Image classification data set "DATASETS_ORGANIZED" (louieesss/Capstone on GitHub). Class labels (3): not pollinated, pollinated, pollinating.

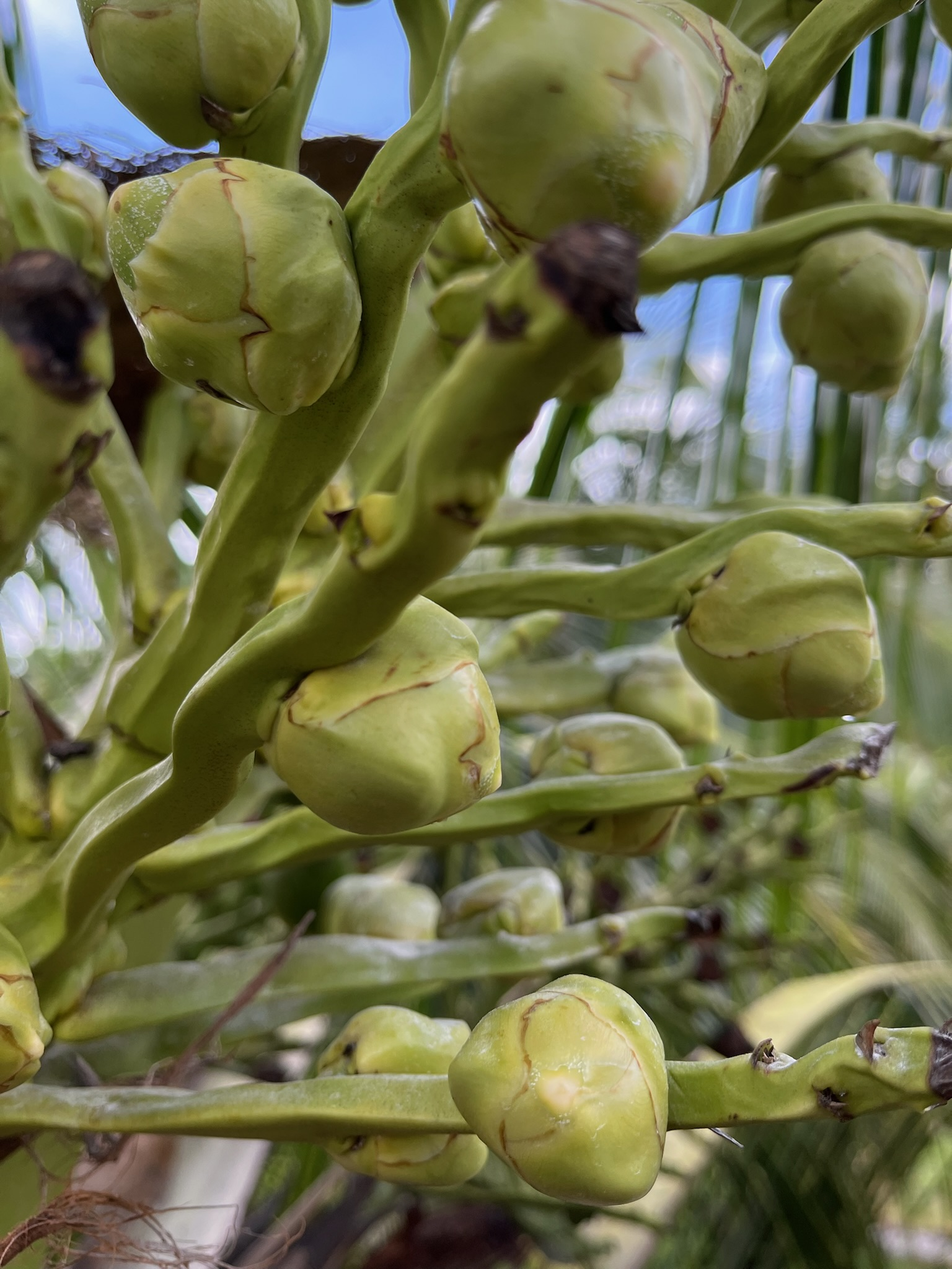
Label: pollinating

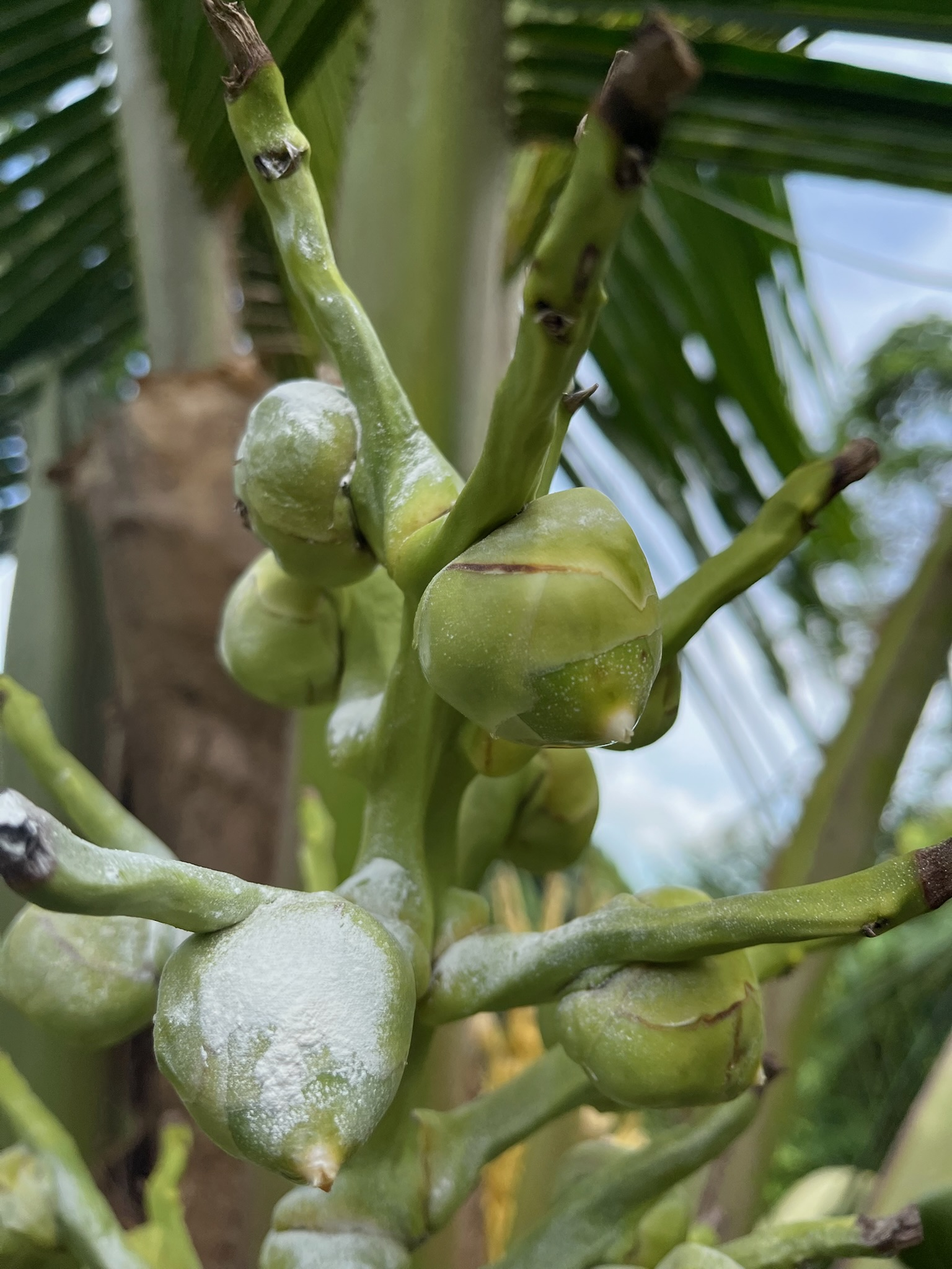
Label: pollinating

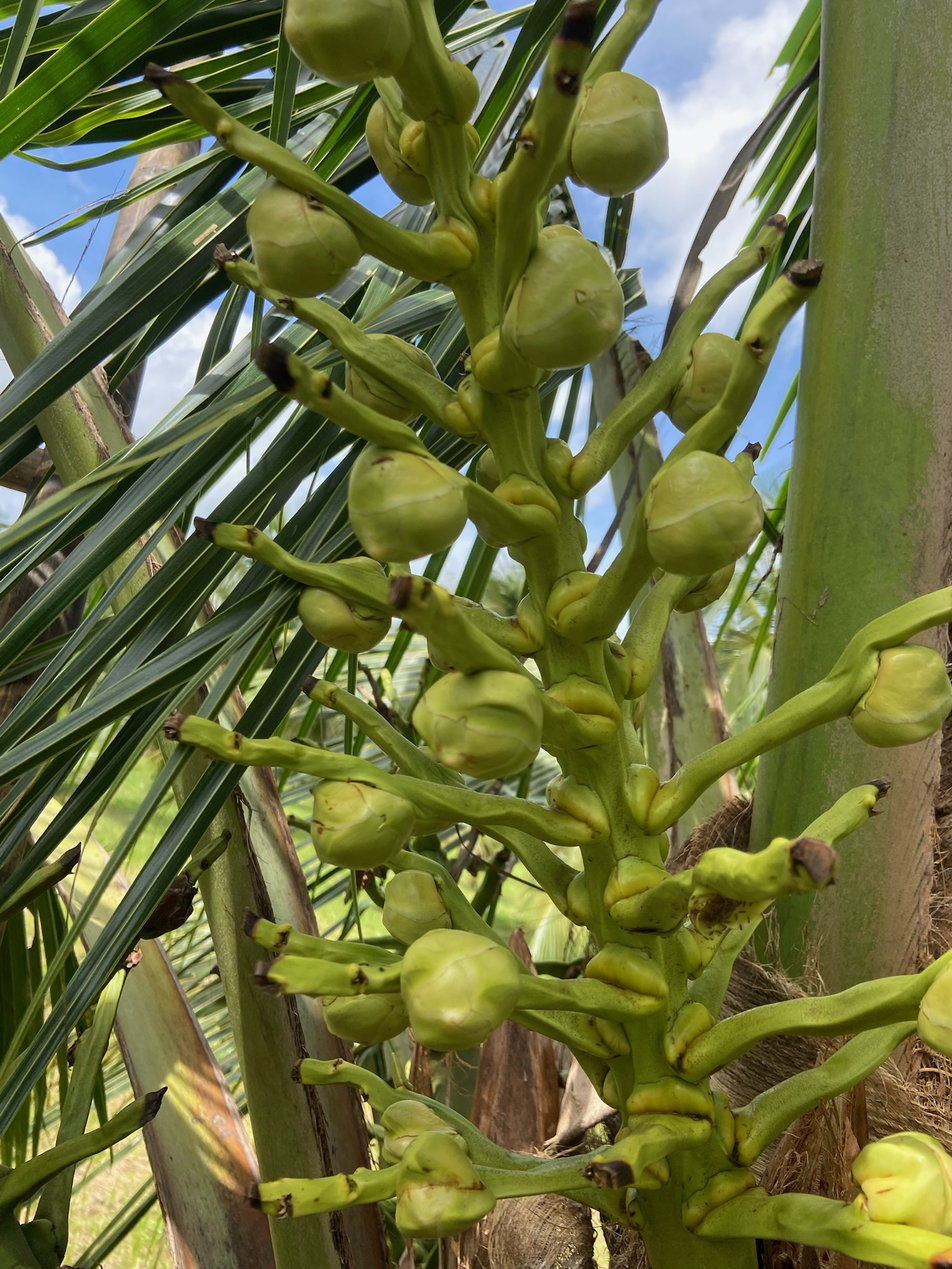
Label: not pollinated

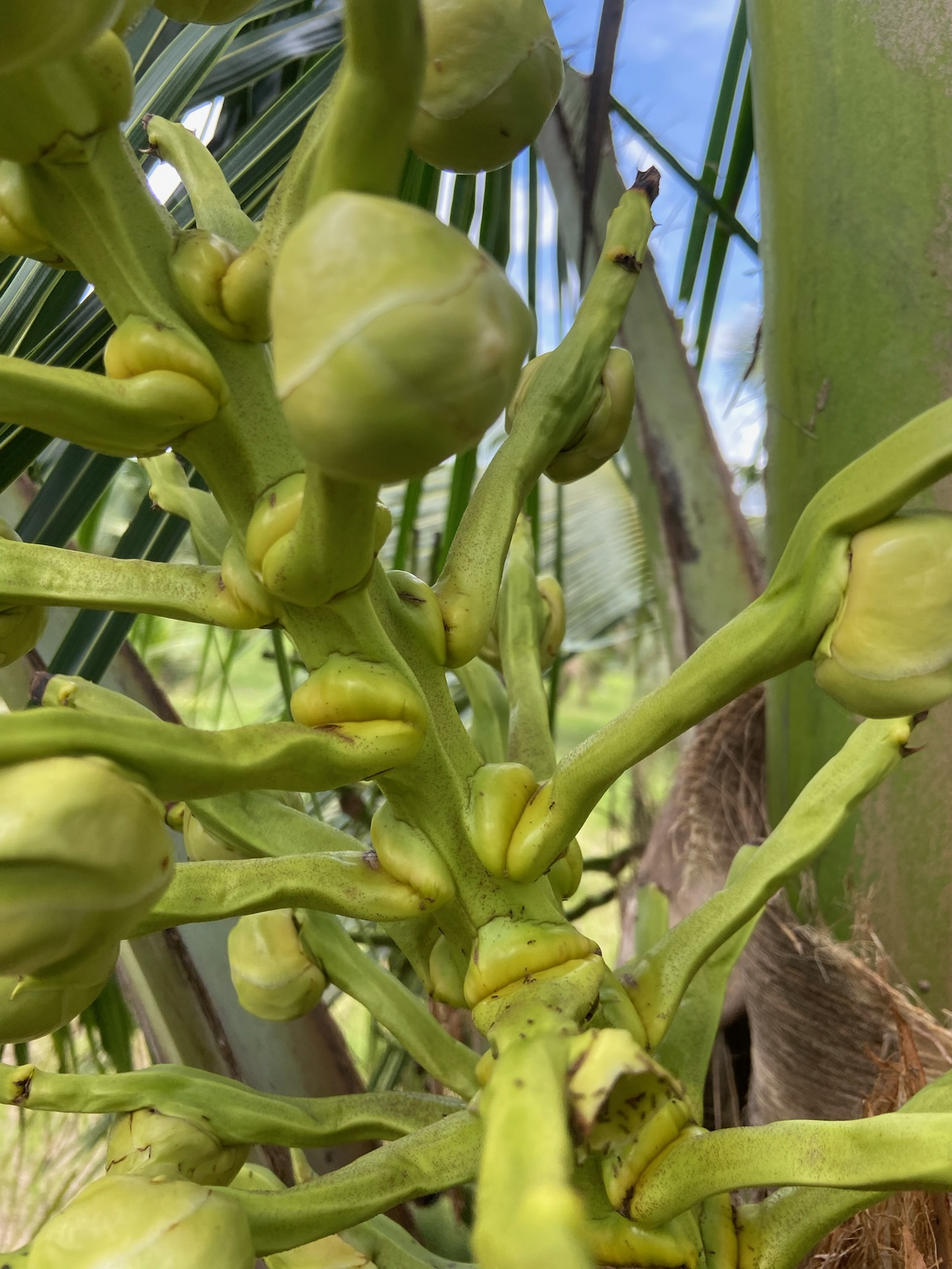
Label: not pollinated

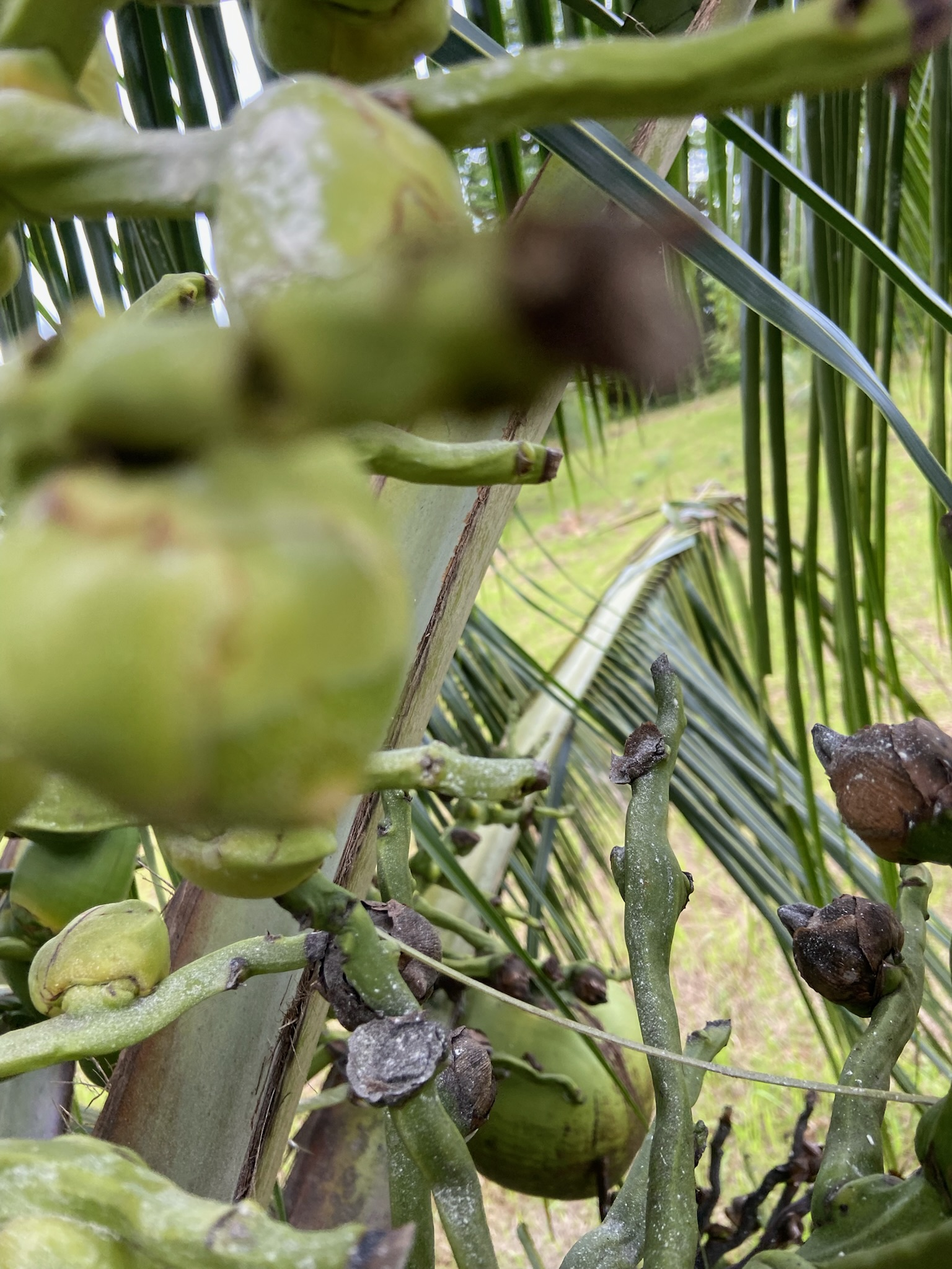
Label: not pollinated

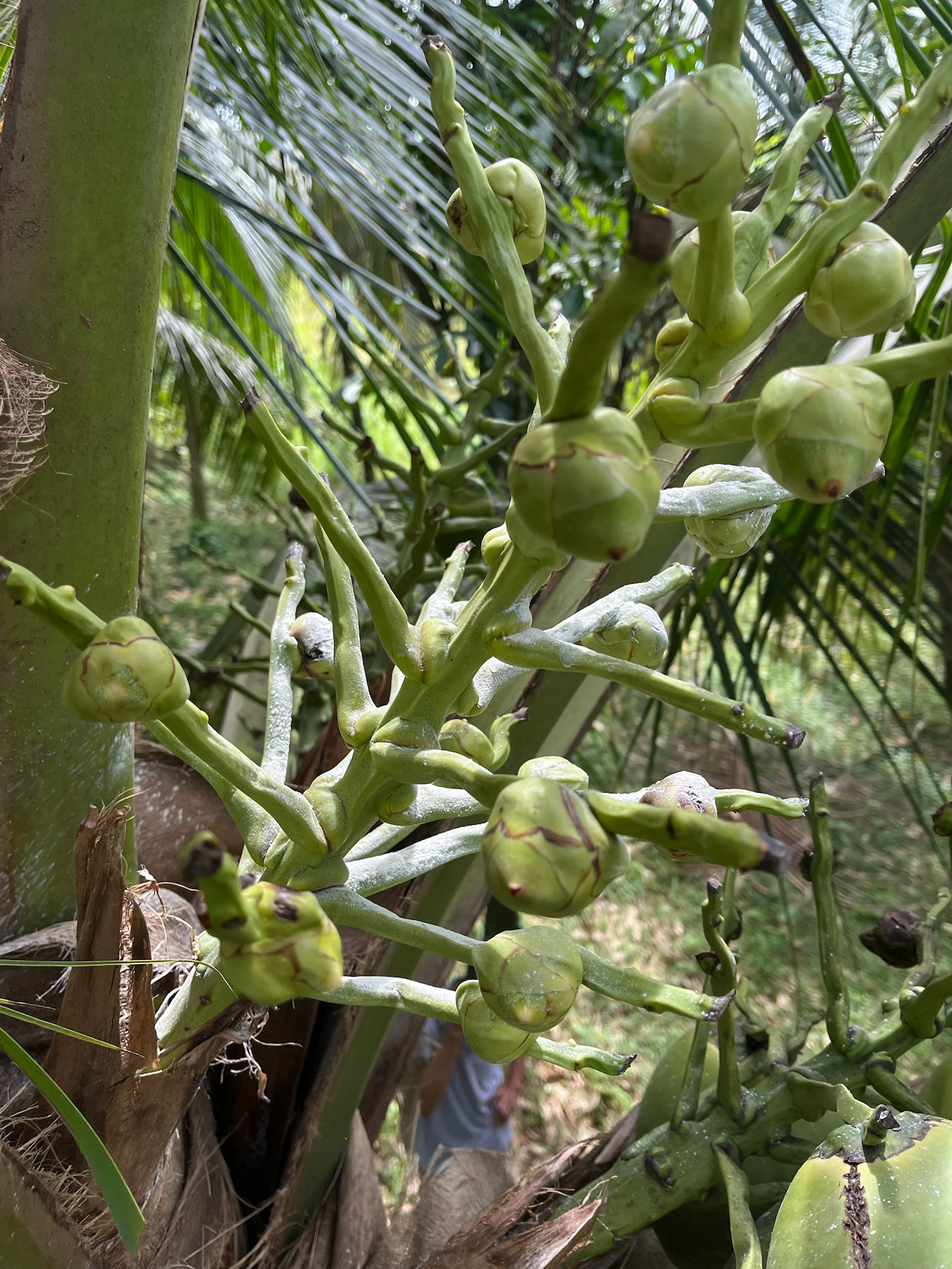
Label: pollinated
